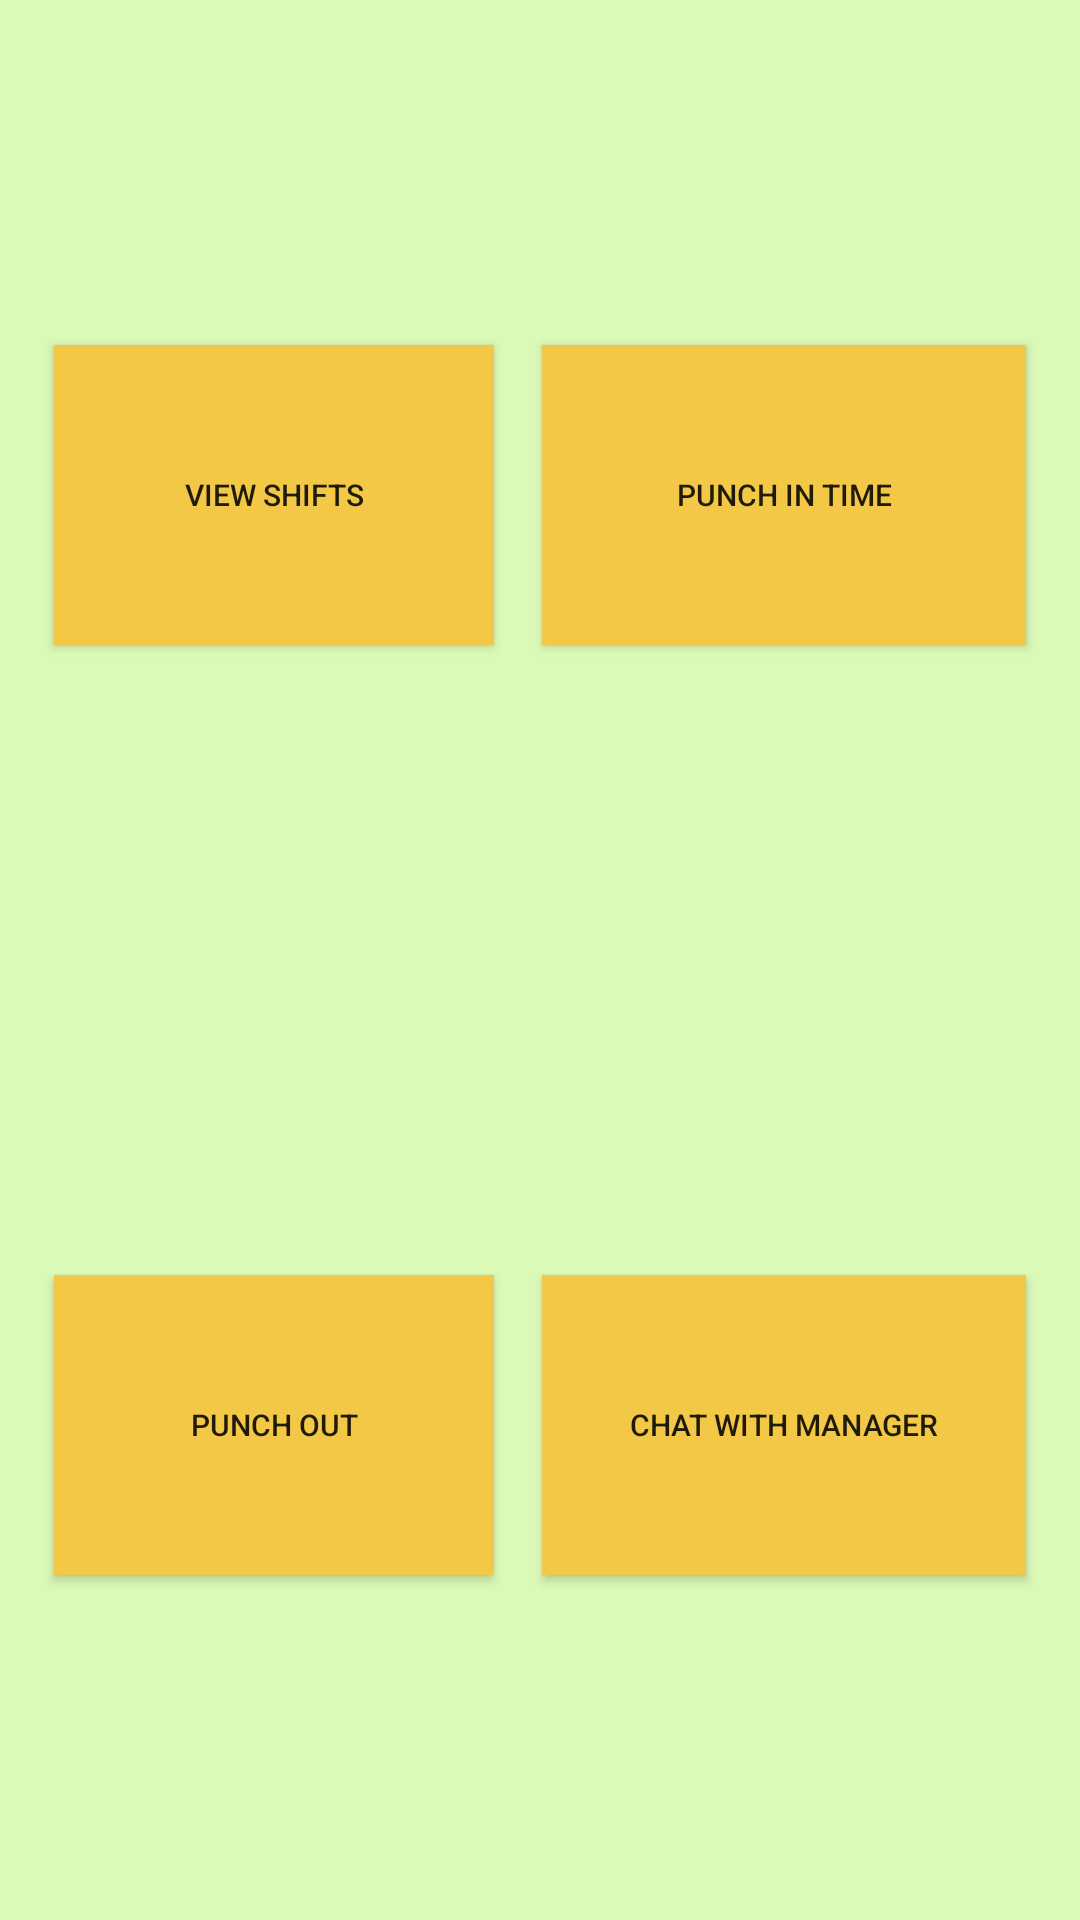

Reconstruct the res/layout file that produces this screen, plus the resources it refers to.
<!-- AndroidManifest.xml: application theme Theme.EEmploy -->
<!-- res/layout/activity_app_menu.xml -->
<?xml version="1.0" encoding="utf-8"?>
<androidx.constraintlayout.widget.ConstraintLayout xmlns:android="http://schemas.android.com/apk/res/android"
    xmlns:app="http://schemas.android.com/apk/res-auto"
    xmlns:tools="http://schemas.android.com/tools"
    android:layout_width="match_parent"
    android:layout_height="match_parent"
    android:background="#DBFAB8"
    tools:context=".app_menu">

    <GridLayout
        android:layout_width="match_parent"
        android:layout_height="match_parent"
        android:layout_margin="10sp"
        android:rowCount="2"
        android:columnCount="2"
        >


        <Button
            android:id="@+id/buttonc1"
            android:layout_gravity="center_vertical"
            android:layout_columnWeight="1"
            android:layout_rowWeight="1"
            android:textSize="10sp"
            android:text="View Shifts"
            android:layout_margin="8dp"
            android:background="#f2c846"
            android:layout_height="100dp"
            />

        <Button
            android:id="@+id/buttonc3"
            android:layout_gravity="center_vertical"
            android:layout_columnWeight="1"
            android:layout_rowWeight="1"
            android:textSize="10sp"
            android:text="Punch in Time"
            android:layout_margin="8dp"
            android:background="#f2c846"
            android:layout_height="100dp"
            />

        <Button
            android:id="@+id/buttonc2"
            android:layout_gravity="center_vertical"
            android:layout_columnWeight="1"
            android:layout_rowWeight="1"
            android:text="Punch Out"
            android:textSize="10sp"
            android:layout_margin="8dp"
            android:background="#f2c846"
            android:layout_height="100dp"
            />

        <Button
            android:id="@+id/buttonc4"
            android:layout_gravity="center_vertical"
            android:layout_columnWeight="1"
            android:layout_rowWeight="1"
            android:textSize="10sp"
            android:text="Chat with Manager"
            android:layout_margin="8dp"
            android:background="#f2c846"

            android:layout_height="100dp"
            />

    </GridLayout>


</androidx.constraintlayout.widget.ConstraintLayout>
<!-- resources referenced by this layout -->
<resources>
  <style name="Theme.EEmploy" parent="Theme.MaterialComponents.DayNight.DarkActionBar">
          
          <item name="colorPrimary">@color/purple_500</item>
          <item name="colorPrimaryVariant">@color/purple_700</item>
          <item name="colorOnPrimary">@color/white</item>
          
          <item name="colorSecondary">@color/teal_200</item>
          <item name="colorSecondaryVariant">@color/teal_700</item>
          <item name="colorOnSecondary">@color/black</item>
          
          <item name="android:statusBarColor" tools:targetApi="l">?attr/colorPrimaryVariant</item>
          
      </style>
  <color name="purple_500">#FF6200EE</color>
  <color name="purple_700">#FF3700B3</color>
  <color name="white">#FFFFFFFF</color>
  <color name="teal_200">#FF03DAC5</color>
  <color name="teal_700">#FF018786</color>
  <color name="black">#FF000000</color>
</resources>
